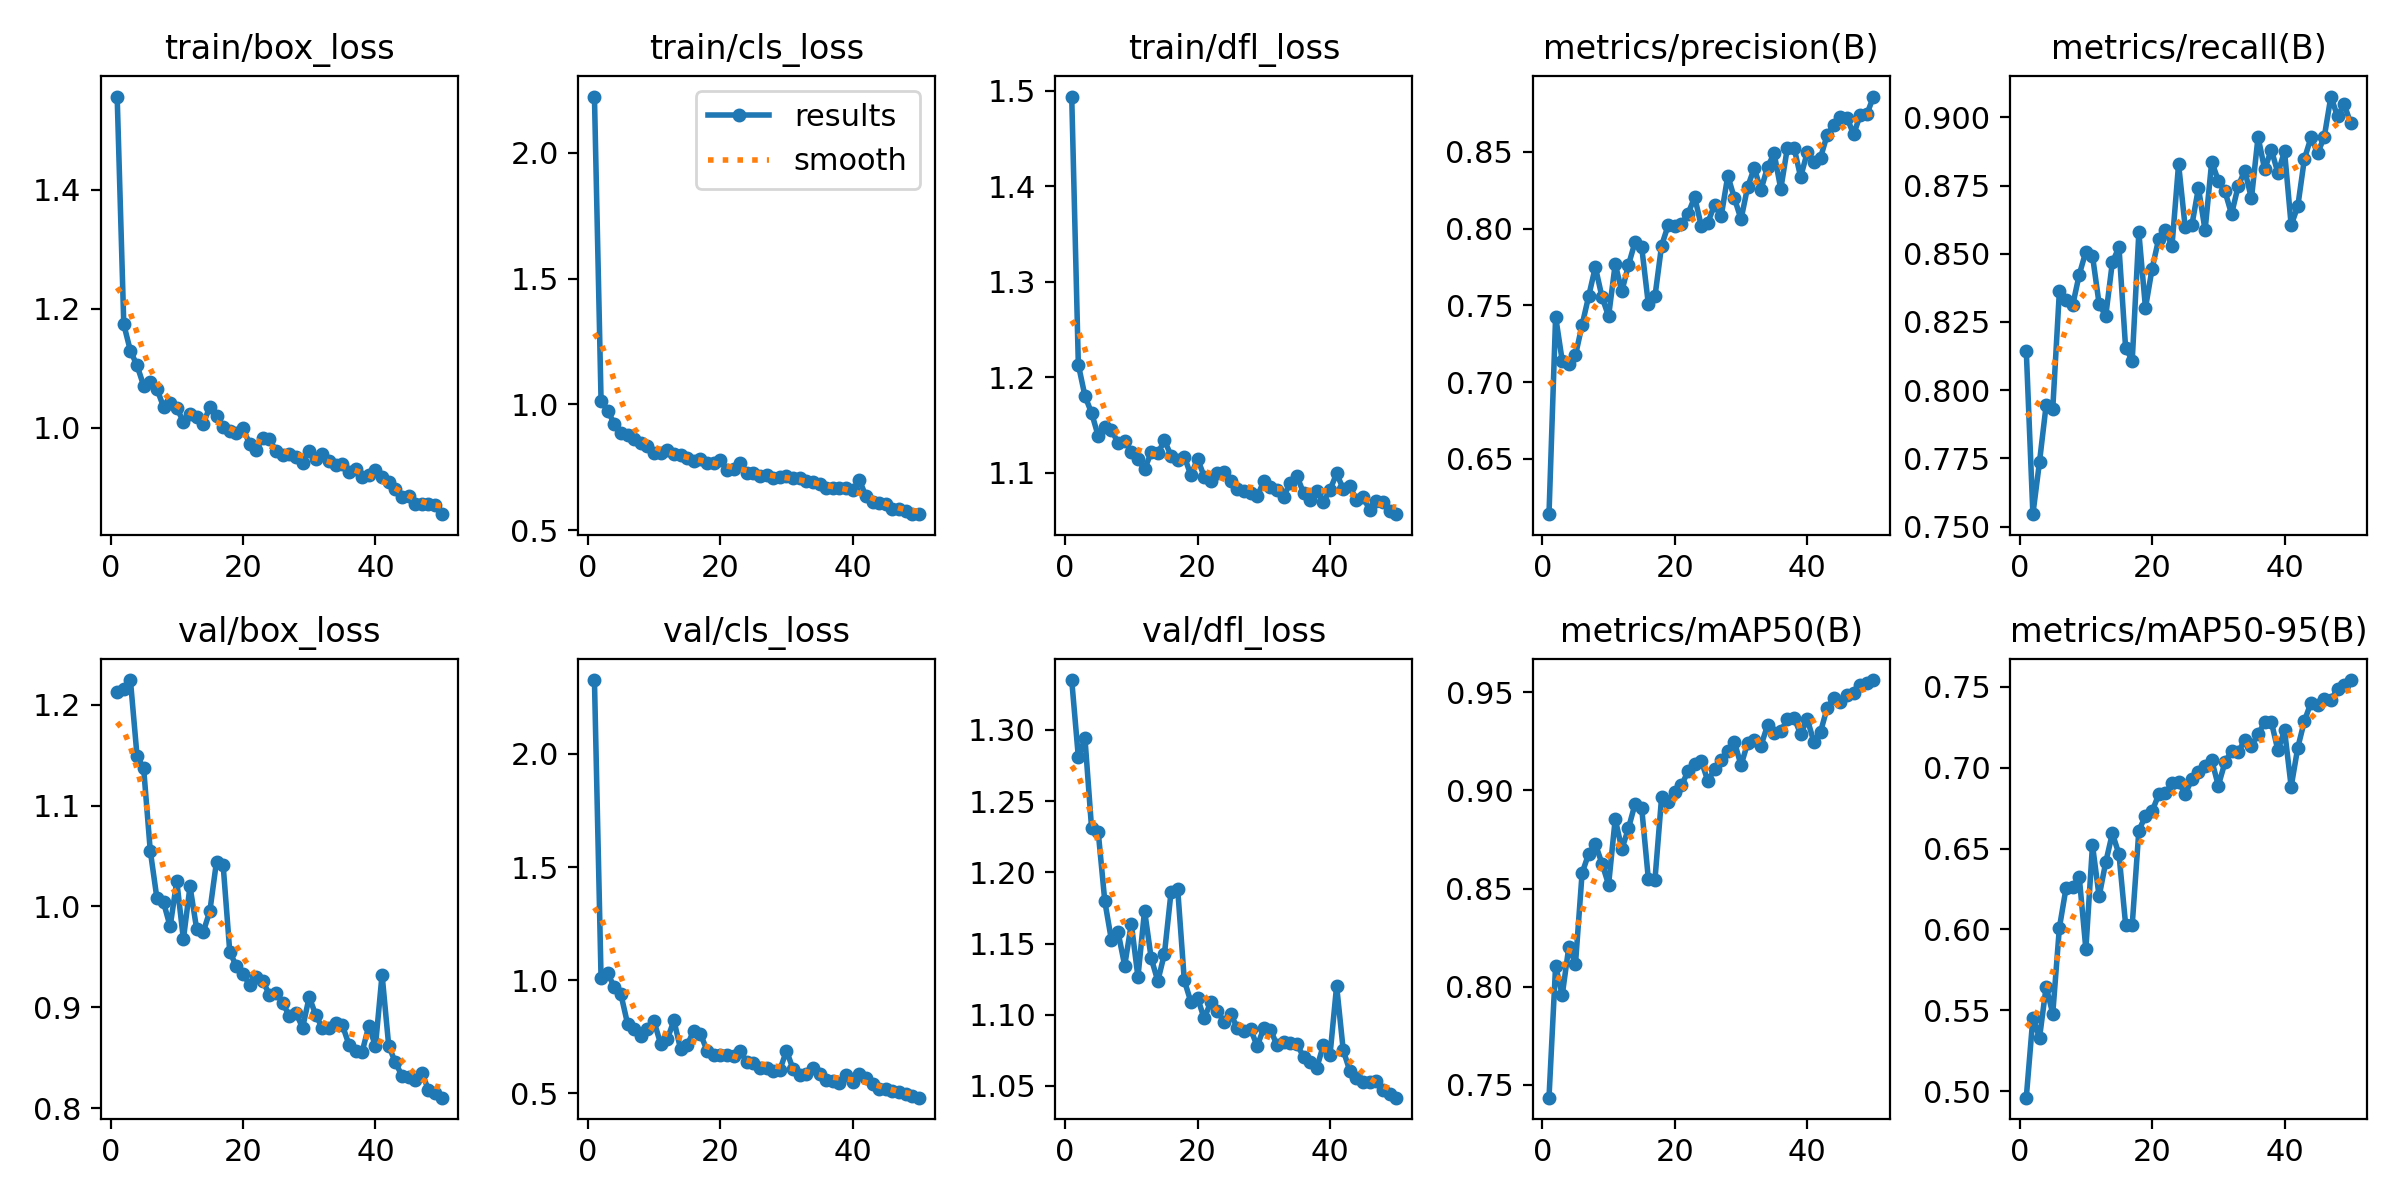

Data behind this chart, as committed beside it:
epoch, time, train/box_loss, train/cls_loss, train/dfl_loss, metrics/precision(B), metrics/recall(B), metrics/mAP50(B), metrics/mAP50-95(B), val/box_loss, val/cls_loss, val/dfl_loss, lr/pg0, lr/pg1, lr/pg2
1, 195.5, 1.557, 2.224, 1.494, 0.6139, 0.8145, 0.7435, 0.496, 1.213, 2.326, 1.335, 0.00044, 0.00044, 0.00044
2, 386.8, 1.174, 1.015, 1.213, 0.7427, 0.7545, 0.8107, 0.5453, 1.216, 1.009, 1.281, 0.0008822, 0.0008822, 0.0008822
3, 581.4, 1.129, 0.9749, 1.18, 0.7138, 0.7737, 0.7957, 0.533, 1.225, 1.03, 1.294, 0.001306, 0.001306, 0.001306
4, 775.3, 1.105, 0.9224, 1.162, 0.7118, 0.7945, 0.8205, 0.5646, 1.149, 0.9697, 1.231, 0.001712, 0.001712, 0.001712
5, 968.7, 1.071, 0.8869, 1.138, 0.7176, 0.7932, 0.8116, 0.5479, 1.137, 0.9373, 1.228, 0.001842, 0.001842, 0.001842
6, 1167, 1.077, 0.88, 1.148, 0.7372, 0.8363, 0.8579, 0.601, 1.055, 0.808, 1.18, 0.001802, 0.001802, 0.001802
7, 1353, 1.066, 0.8617, 1.145, 0.7561, 0.8332, 0.8678, 0.6254, 1.008, 0.7844, 1.152, 0.001762, 0.001762, 0.001762
8, 1534, 1.035, 0.8458, 1.131, 0.775, 0.831, 0.8728, 0.6263, 1.004, 0.7543, 1.158, 0.001723, 0.001723, 0.001723
9, 1728, 1.043, 0.8356, 1.133, 0.7554, 0.8424, 0.8627, 0.6324, 0.9801, 0.7854, 1.135, 0.001683, 0.001683, 0.001683
10, 1925, 1.033, 0.8058, 1.122, 0.7429, 0.8508, 0.852, 0.5878, 1.025, 0.8187, 1.164, 0.001644, 0.001644, 0.001644
11, 2115, 1.01, 0.8068, 1.115, 0.7768, 0.8492, 0.8854, 0.6521, 0.9676, 0.7186, 1.127, 0.001604, 0.001604, 0.001604
12, 2308, 1.024, 0.8172, 1.103, 0.7591, 0.8316, 0.8701, 0.6204, 1.02, 0.7393, 1.173, 0.001564, 0.001564, 0.001564
13, 2495, 1.019, 0.8015, 1.121, 0.7762, 0.8272, 0.8807, 0.6415, 0.9778, 0.8224, 1.14, 0.001525, 0.001525, 0.001525
14, 2689, 1.007, 0.799, 1.12, 0.7913, 0.8469, 0.8932, 0.6593, 0.9748, 0.6969, 1.124, 0.001485, 0.001485, 0.001485
15, 2885, 1.036, 0.788, 1.134, 0.7878, 0.8524, 0.8909, 0.6465, 0.9956, 0.7129, 1.143, 0.001446, 0.001446, 0.001446
16, 3078, 1.02, 0.7743, 1.118, 0.7509, 0.8155, 0.855, 0.603, 1.045, 0.7778, 1.186, 0.001406, 0.001406, 0.001406
17, 3271, 1.002, 0.7819, 1.113, 0.7558, 0.8109, 0.8545, 0.6029, 1.041, 0.7638, 1.188, 0.001366, 0.001366, 0.001366
18, 3459, 0.9953, 0.7667, 1.117, 0.7889, 0.8578, 0.8964, 0.6611, 0.9552, 0.6896, 1.124, 0.001327, 0.001327, 0.001327
19, 3654, 0.9916, 0.7673, 1.097, 0.8022, 0.8301, 0.8943, 0.6701, 0.9405, 0.6709, 1.109, 0.001287, 0.001287, 0.001287
20, 3847, 1, 0.7805, 1.115, 0.8019, 0.8445, 0.8994, 0.673, 0.9334, 0.6686, 1.112, 0.001248, 0.001248, 0.001248
21, 4043, 0.9722, 0.7377, 1.096, 0.8028, 0.8555, 0.9025, 0.6834, 0.922, 0.6692, 1.097, 0.001208, 0.001208, 0.001208
22, 4243, 0.963, 0.7446, 1.091, 0.8097, 0.8589, 0.9098, 0.6843, 0.9296, 0.6648, 1.109, 0.001168, 0.001168, 0.001168
23, 4438, 0.9834, 0.7676, 1.1, 0.8205, 0.8527, 0.9134, 0.6903, 0.9256, 0.6873, 1.103, 0.001129, 0.001129, 0.001129
24, 4631, 0.9814, 0.7273, 1.1, 0.8016, 0.8829, 0.915, 0.6912, 0.9125, 0.6389, 1.095, 0.001089, 0.001089, 0.001089
25, 4826, 0.9605, 0.7257, 1.091, 0.8039, 0.8596, 0.9047, 0.6837, 0.9141, 0.6334, 1.1, 0.00105, 0.00105, 0.00105
26, 5023, 0.9546, 0.7153, 1.082, 0.8155, 0.8604, 0.9109, 0.6928, 0.9039, 0.611, 1.091, 0.00101, 0.00101, 0.00101
27, 5220, 0.9554, 0.7188, 1.081, 0.8079, 0.8742, 0.9153, 0.6973, 0.8916, 0.6132, 1.089, 0.0009704, 0.0009704, 0.0009704
28, 5415, 0.9507, 0.7072, 1.078, 0.8344, 0.8586, 0.9202, 0.701, 0.8945, 0.6005, 1.09, 0.0009308, 0.0009308, 0.0009308
29, 5611, 0.941, 0.7125, 1.075, 0.8197, 0.8838, 0.9246, 0.7045, 0.8797, 0.6046, 1.078, 0.0008912, 0.0008912, 0.0008912
30, 5809, 0.9617, 0.716, 1.091, 0.8061, 0.8768, 0.9129, 0.6889, 0.9102, 0.6884, 1.09, 0.0008516, 0.0008516, 0.0008516
31, 6008, 0.9484, 0.7069, 1.085, 0.8272, 0.8729, 0.9241, 0.7032, 0.892, 0.6076, 1.09, 0.000812, 0.000812, 0.000812
32, 6201, 0.9554, 0.7084, 1.081, 0.8394, 0.8646, 0.9257, 0.7105, 0.8792, 0.5809, 1.079, 0.0007724, 0.0007724, 0.0007724
33, 6399, 0.9451, 0.6941, 1.075, 0.825, 0.8748, 0.9227, 0.7097, 0.8794, 0.5873, 1.081, 0.0007328, 0.0007328, 0.0007328
34, 6593, 0.9376, 0.6912, 1.089, 0.8401, 0.8805, 0.9331, 0.717, 0.8841, 0.6136, 1.08, 0.0006932, 0.0006932, 0.0006932
35, 6794, 0.9397, 0.6834, 1.096, 0.8489, 0.8703, 0.9293, 0.7136, 0.8823, 0.5839, 1.079, 0.0006536, 0.0006536, 0.0006536
36, 6988, 0.9254, 0.6669, 1.079, 0.8258, 0.8928, 0.9302, 0.7207, 0.8629, 0.5592, 1.071, 0.000614, 0.000614, 0.000614
37, 7189, 0.9313, 0.6662, 1.071, 0.8526, 0.8809, 0.9361, 0.728, 0.8569, 0.5559, 1.067, 0.0005744, 0.0005744, 0.0005744
38, 7388, 0.9176, 0.6664, 1.081, 0.8528, 0.8882, 0.937, 0.7284, 0.856, 0.5485, 1.063, 0.0005348, 0.0005348, 0.0005348
39, 7590, 0.921, 0.6665, 1.069, 0.8336, 0.8796, 0.9287, 0.7106, 0.8816, 0.5837, 1.079, 0.0004952, 0.0004952, 0.0004952
40, 7796, 0.9293, 0.6577, 1.082, 0.8497, 0.8876, 0.9364, 0.7232, 0.8614, 0.5508, 1.072, 0.0004556, 0.0004556, 0.0004556
41, 8000, 0.9173, 0.6995, 1.099, 0.8436, 0.8605, 0.9246, 0.6882, 0.9324, 0.5863, 1.12, 0.000416, 0.000416, 0.000416
42, 8201, 0.9092, 0.6345, 1.083, 0.8461, 0.8674, 0.9298, 0.7124, 0.862, 0.5688, 1.075, 0.0003764, 0.0003764, 0.0003764
43, 8404, 0.8967, 0.6112, 1.085, 0.861, 0.8848, 0.942, 0.7289, 0.8452, 0.5437, 1.06, 0.0003368, 0.0003368, 0.0003368
44, 8610, 0.8844, 0.6088, 1.071, 0.8674, 0.8927, 0.9468, 0.7403, 0.8322, 0.5206, 1.055, 0.0002972, 0.0002972, 0.0002972
45, 8812, 0.8862, 0.6021, 1.074, 0.8729, 0.8869, 0.9451, 0.7388, 0.8306, 0.5188, 1.053, 0.0002576, 0.0002576, 0.0002576
46, 9020, 0.8723, 0.5825, 1.061, 0.8722, 0.8929, 0.9486, 0.7425, 0.8282, 0.5105, 1.053, 0.000218, 0.000218, 0.000218
47, 9225, 0.8723, 0.583, 1.07, 0.8613, 0.9076, 0.9496, 0.7418, 0.8352, 0.5083, 1.054, 0.0001784, 0.0001784, 0.0001784
48, 9431, 0.8726, 0.5775, 1.069, 0.874, 0.9004, 0.9535, 0.7489, 0.818, 0.4959, 1.047, 0.0001388, 0.0001388, 0.0001388
49, 9637, 0.8697, 0.5648, 1.06, 0.8745, 0.9048, 0.9546, 0.7514, 0.8152, 0.4897, 1.044, 9.92e-05, 9.92e-05, 9.92e-05
50, 9842, 0.8551, 0.5635, 1.056, 0.886, 0.8978, 0.9562, 0.7541, 0.8103, 0.4815, 1.042, 5.96e-05, 5.96e-05, 5.96e-05
